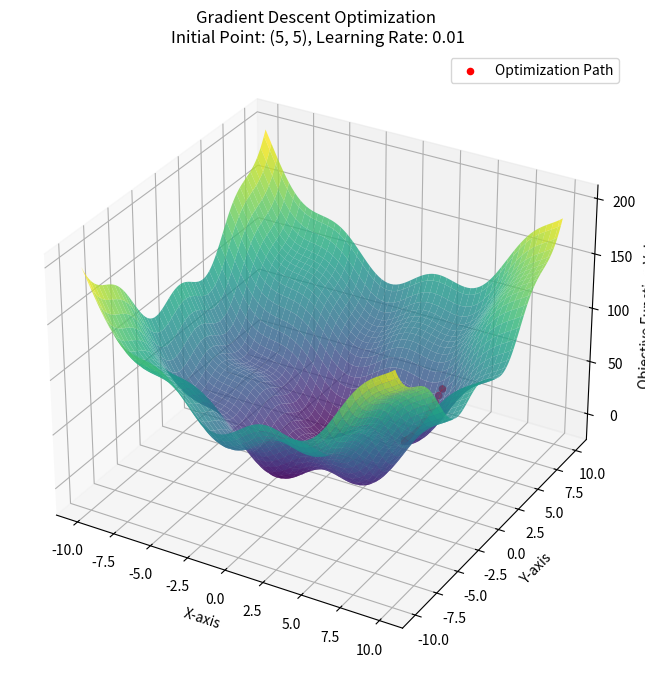
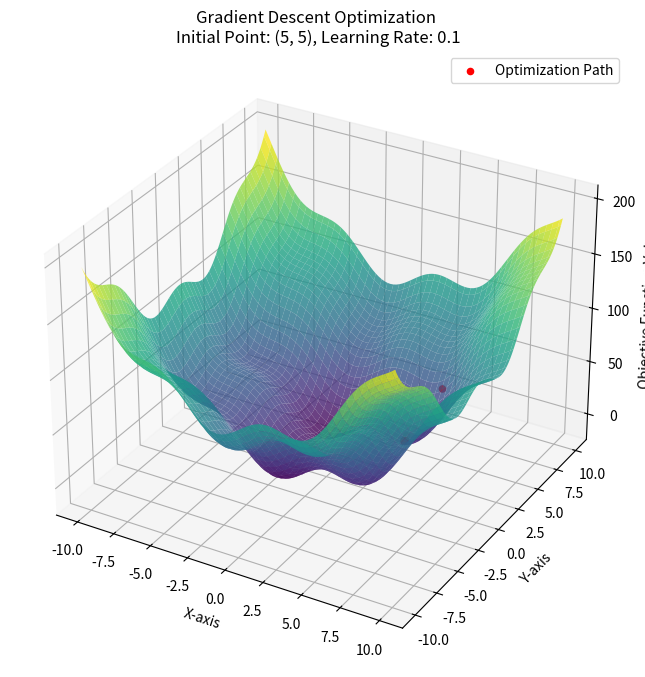
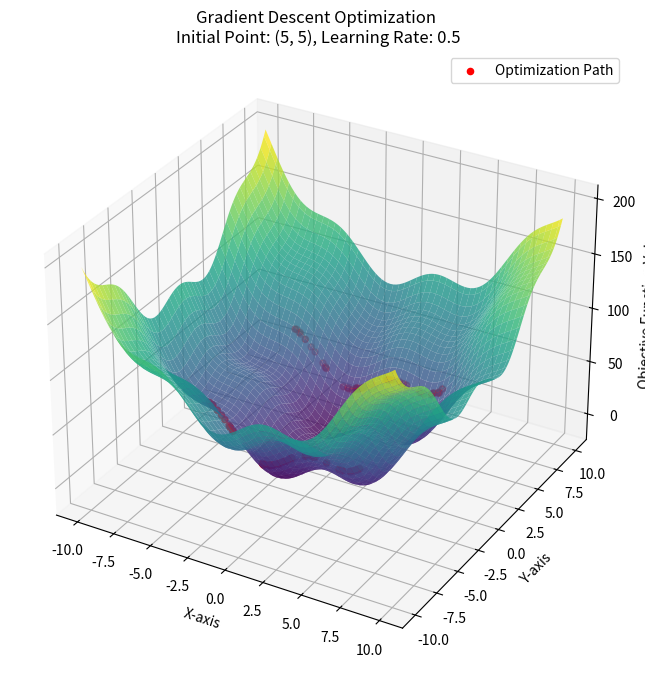
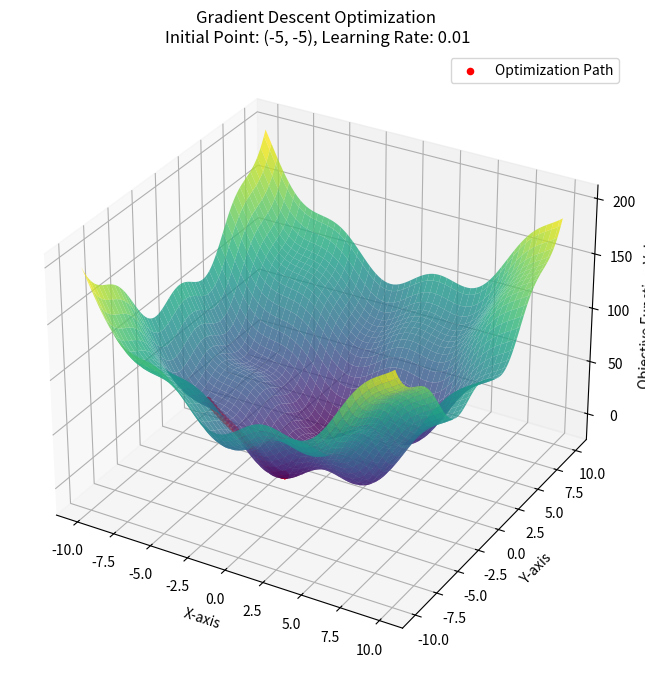
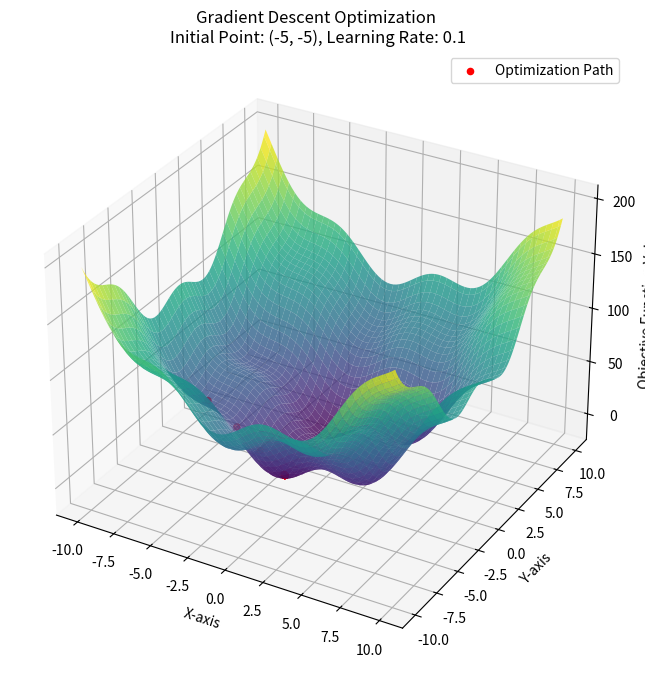
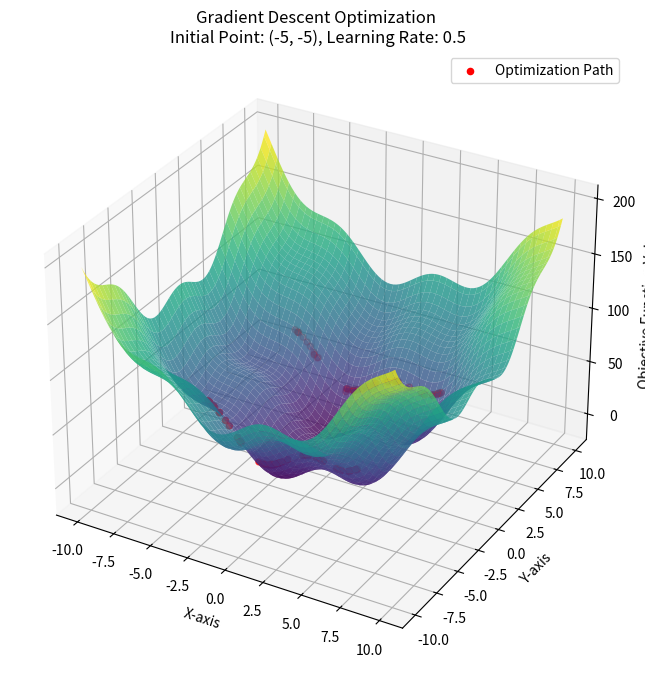
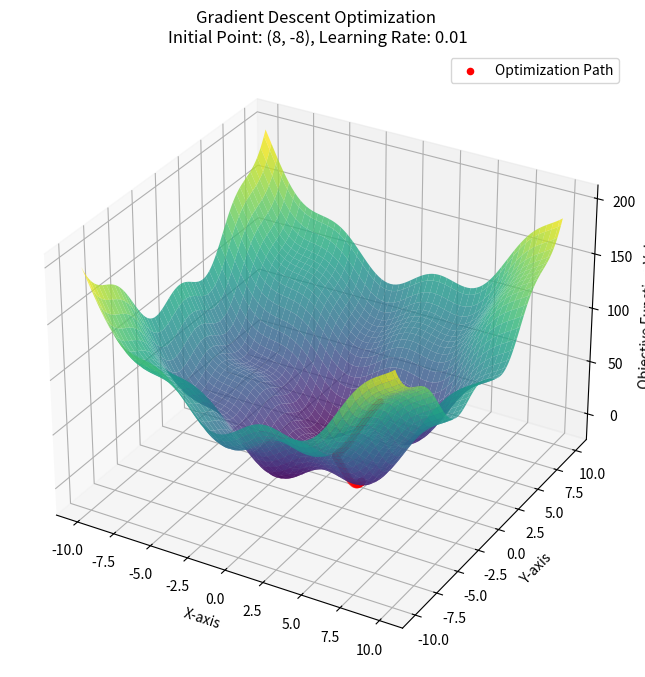
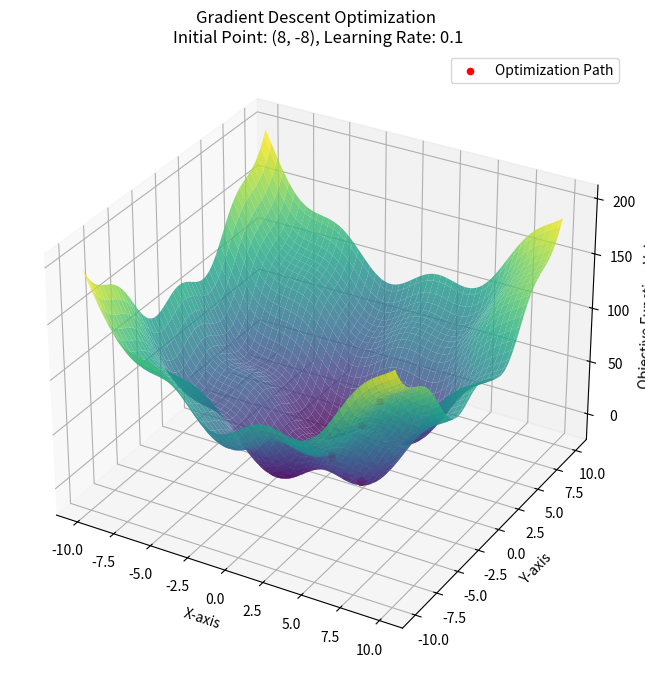
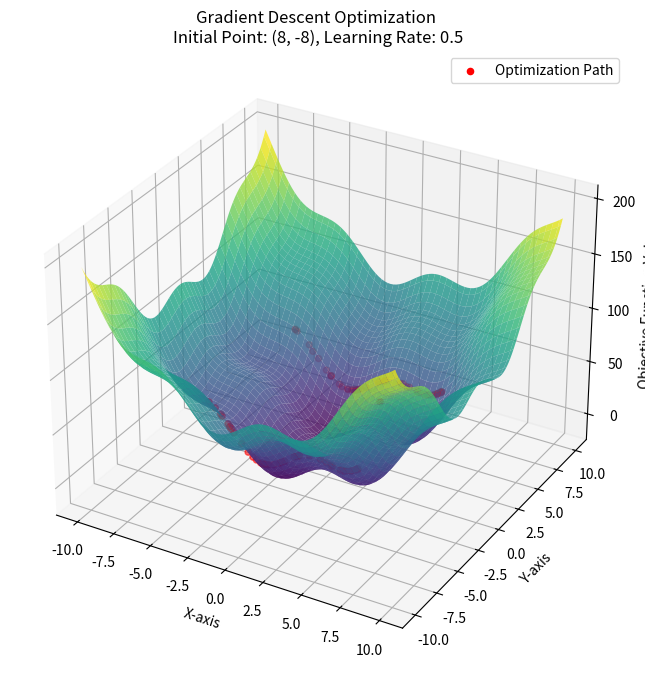
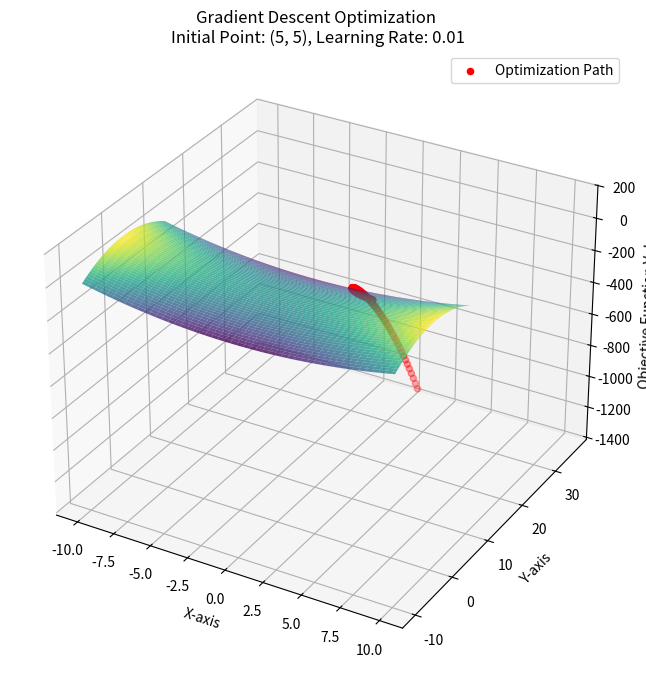
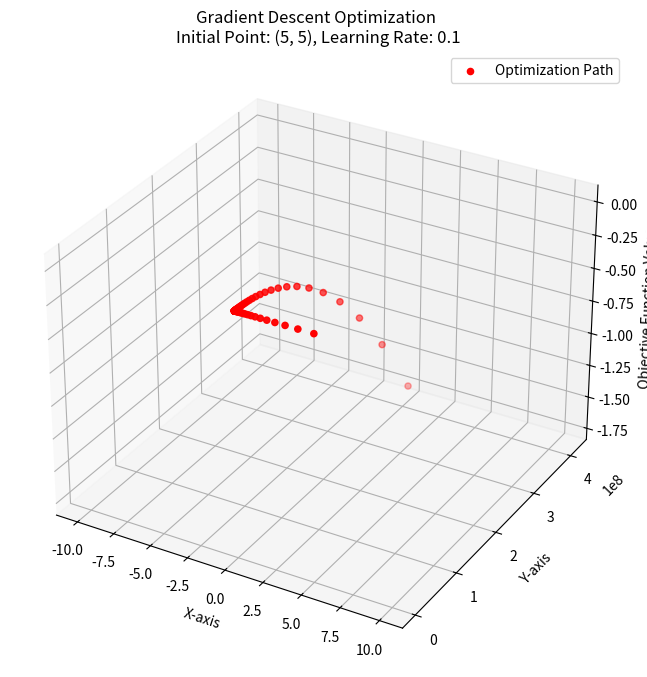
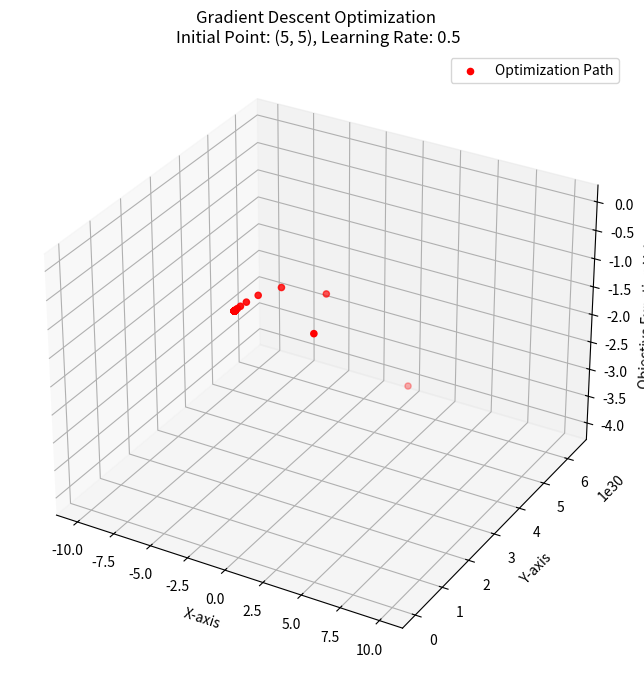
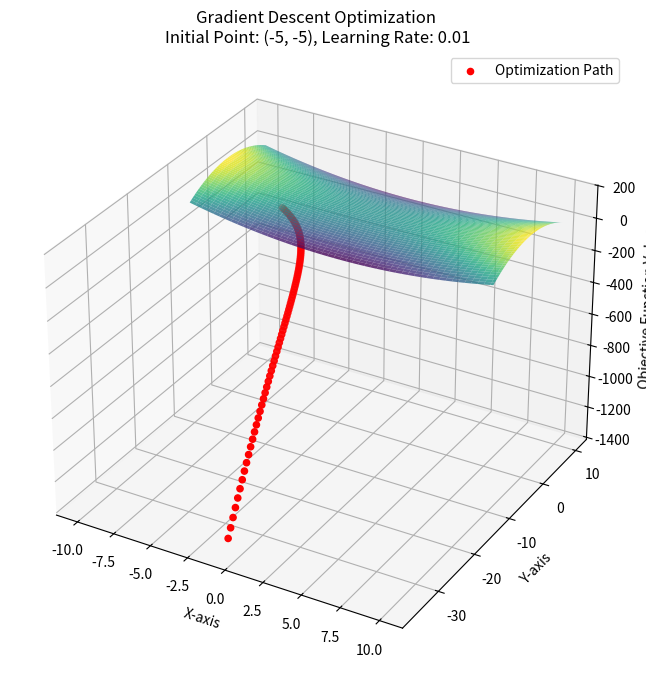
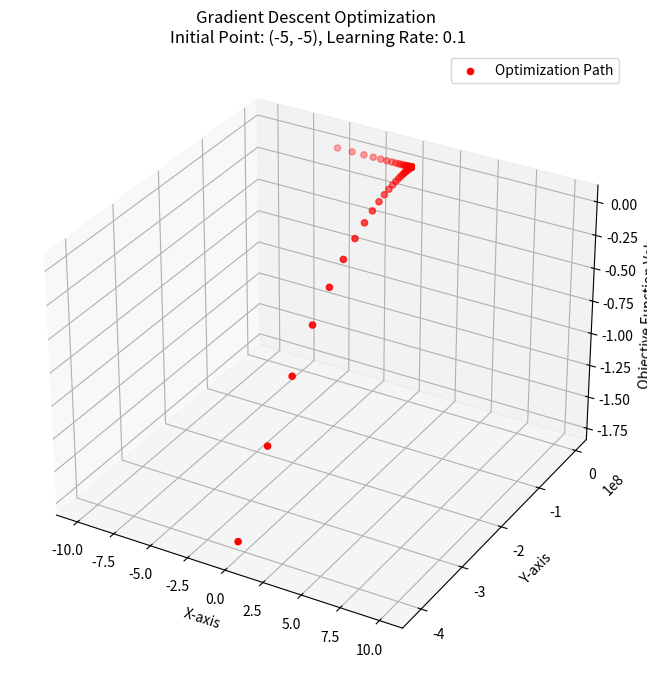
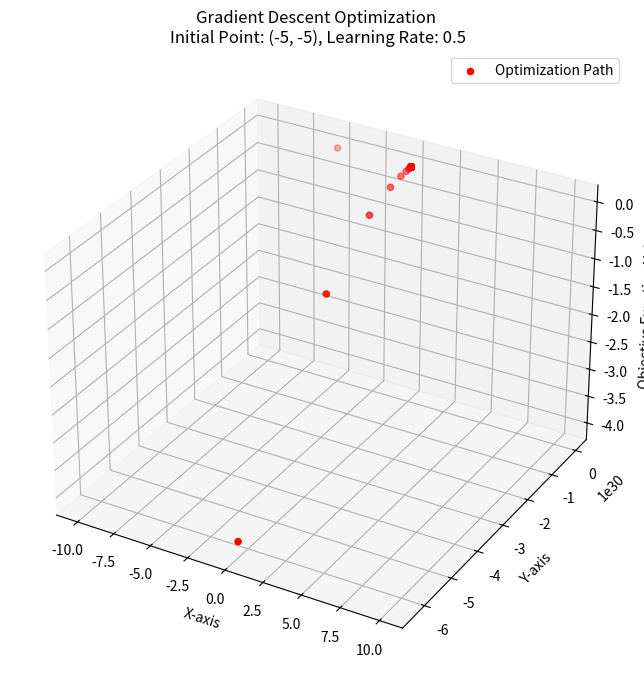
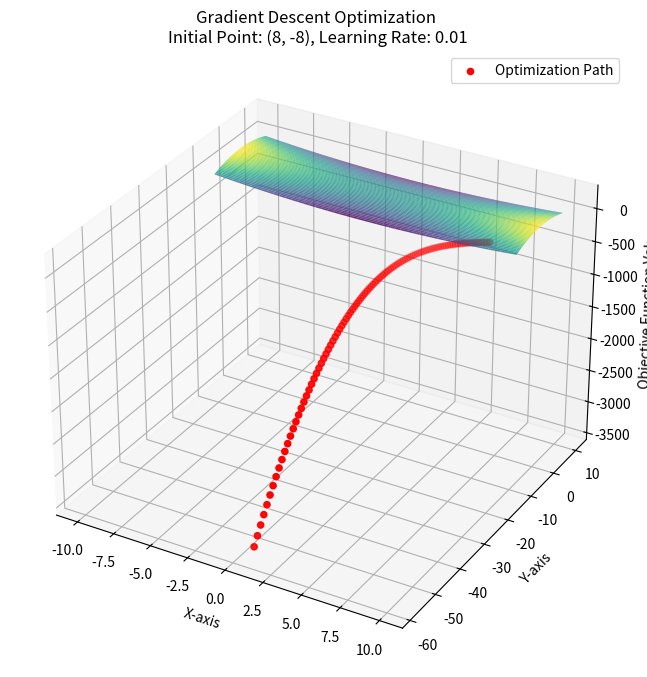

Write the Python code that produced these figures, in order.
import numpy as np
import matplotlib.pyplot as plt
from mpl_toolkits.mplot3d import Axes3D

# Define the objective functions
def function1(x, y):
    "First function f1(x, y) = x^2 + y^2 + 10sin(x) + 10cos(x)"
    return x**2 + y**2 + 10*np.sin(x) + 10*np.cos(y)

def function2(x, y):
    "Second function f2(x,y) = x^2 + y^2"
    return x**2 - y**2

# Define the gradient of the objective functions
def gradient1(x, y):
    df_dx = 2*x + 10*np.cos(x)
    df_dy = 2*y - 10*np.sin(y)
    return np.array([df_dx, df_dy])

def gradient2(x, y):
    df_dx = 2*x
    df_dy = -2*y
    return np.array([df_dx, df_dy])

# Gradient Descent Optimization
def gradient_descent(initial_point, learning_rate, num_iterations, objective_function, gradient_function):
    history = [initial_point]

    for _ in range(num_iterations):
        current_point = history[-1]
        gradient = gradient_function(*current_point)
        update = learning_rate * gradient
        new_point = current_point - update
        history.append(new_point)

    return np.array(history)

# Visualization function
def plot_optimization_surface(objective_function, title):
    x = np.linspace(-10, 10, 100)
    y = np.linspace(-10, 10, 100)
    X, Y = np.meshgrid(x, y)
    Z = objective_function(X, Y)

    fig = plt.figure(figsize=(10, 8))
    ax = fig.add_subplot(111, projection='3d')
    ax.plot_surface(X, Y, Z, cmap='viridis', alpha=0.8)
    ax.set_title(title)
    ax.set_xlabel('X-axis')
    ax.set_ylabel('Y-axis')
    ax.set_zlabel('Objective Function Value')

    plt.show()

# Plot the optimization process
def plot_optimization_process(history, objective_function, title):
    x = np.linspace(-10, 10, 100)
    y = np.linspace(-10, 10, 100)
    X, Y = np.meshgrid(x, y)
    Z = objective_function(X, Y)

    fig = plt.figure(figsize=(10, 8))
    ax = fig.add_subplot(111, projection='3d')
    ax.plot_surface(X, Y, Z, cmap='viridis', alpha=0.8)
    ax.scatter(history[:, 0], history[:, 1], [objective_function(*point) for point in history], color='red', marker='o', label='Optimization Path')
    ax.set_title(title)
    ax.set_xlabel('X-axis')
    ax.set_ylabel('Y-axis')
    ax.set_zlabel('Objective Function Value')

    plt.legend()
    plt.show()

def optimization(function, gradient, learning_rates, initial_points, num_iters):
    """
    Implement gradient descent process
    """
    for initial_point in initial_points:
        for learning_rate in learning_rates:
            history = gradient_descent(np.array(initial_point), learning_rate, num_iters, function, gradient)
            plot_optimization_process(history, function, f'Gradient Descent Optimization \nInitial Point: {initial_point}, Learning Rate: {learning_rate}')

if __name__ == "__main__":
    # Define information
    initial_points = [(5, 5), (-5, -5), (8, -8)]
    learning_rates = [0.01, 0.1, 0.5]
    num_iterations = 100

    # Gradient descent for function 1
    optimization(function=function1, gradient=gradient1, learning_rates=learning_rates, initial_points=initial_points, num_iters=num_iterations)

    # Gradient descent for function 2
    optimization(function=function2, gradient=gradient2, learning_rates=learning_rates, initial_points=initial_points, num_iters=num_iterations)
